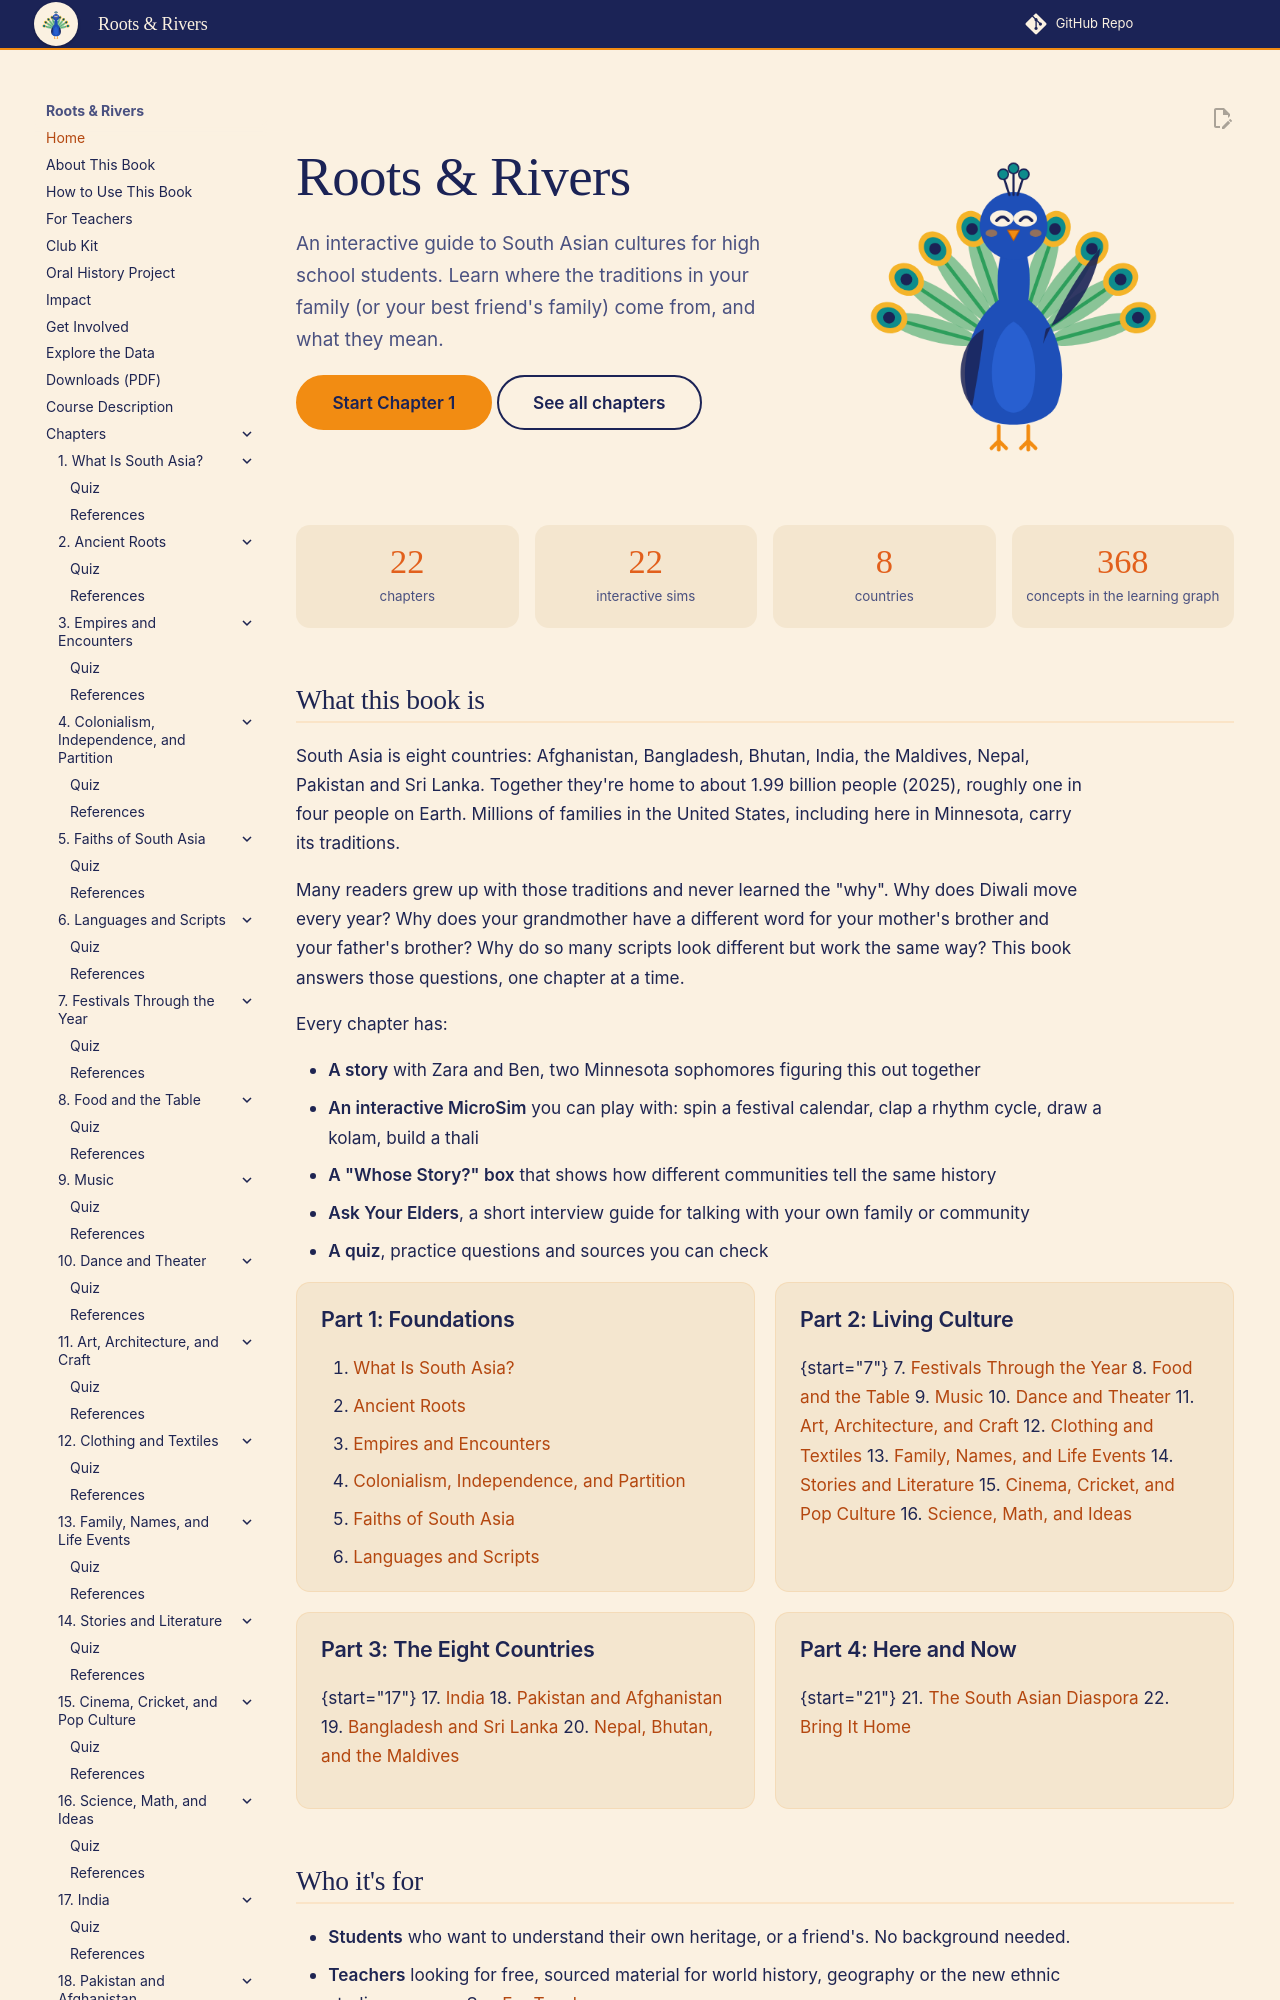

repository: aaryavvatts-lab/south-asian-culture-textbook · page: index.html · generator: mkdocs

---
title: "Roots & Rivers"
description: "A free, interactive textbook on South Asian cultures, traditions, languages and countries, for high school students."
image: /img/cover.png
hide:
  - toc
---

<div class="rr-hero" markdown>
<div markdown>
# Roots & Rivers

<p class="rr-sub">An interactive guide to South Asian cultures for high school students. Learn where the traditions in your family (or your best friend's family) come from, and what they mean.</p>

[Start Chapter 1](chapters/01-what-is-south-asia/index.md){ .md-button .md-button--primary } [See all chapters](chapters/index.md){ .md-button }
</div>
<img class="rr-hero-img" src="img/mascot/welcome.png" alt="Mora the peacock, the book's guide, waving hello">
</div>

<div class="rr-stats">
<div class="rr-stat"><b>22</b><span>chapters</span></div>
<div class="rr-stat"><b>22</b><span>interactive sims</span></div>
<div class="rr-stat"><b>8</b><span>countries</span></div>
<div class="rr-stat"><b>368</b><span>concepts in the learning graph</span></div>
</div>

## What this book is

South Asia is eight countries: Afghanistan, Bangladesh, Bhutan, India, the Maldives, Nepal, Pakistan and Sri Lanka. Together they're home to about 1.99 billion people (2025), roughly one in four people on Earth. Millions of families in the United States, including here in Minnesota, carry its traditions.

Many readers grew up with those traditions and never learned the "why". Why does Diwali move every year? Why does your grandmother have a different word for your mother's brother and your father's brother? Why do so many scripts look different but work the same way? This book answers those questions, one chapter at a time.

Every chapter has:

- **A story** with Zara and Ben, two Minnesota sophomores figuring this out together
- **An interactive MicroSim** you can play with: spin a festival calendar, clap a rhythm cycle, draw a kolam, build a thali
- **A "Whose Story?" box** that shows how different communities tell the same history
- **Ask Your Elders**, a short interview guide for talking with your own family or community
- **A quiz**, practice questions and sources you can check

<div class="rr-parts" markdown>
<div class="rr-part" markdown>
